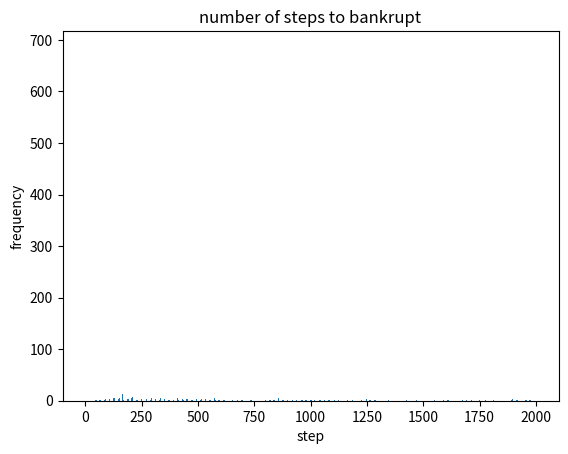

Write Python code to recreate this figure.
import matplotlib.pyplot as plt
import numpy as np
import random
import copy
import sys

INF = -1
Going = 0
PlayerLose = 1
MasterLose = 2
MAX_TIME = 2 * 10**3
MAX_SIM  = 2 * 10**3

class Game:
    # money, money, probability of player winning
    def __init__(self, player = 20, master = INF, p = 0.50):
        self.player = player; self.master = master; self.p = p
    
    # return Going | PlayerLose | MasterLose
    def step(self):
        diff = 0
        if random.random() < self.p: diff = 1
        else: diff = -1
        
        # master has infinite money
        if self.master == INF:
            self.player += diff
            if self.player == 0: return PlayerLose
            else: return Going
        
        # master can bankrupt
        else:
            self.player += diff ; self.master -= diff
            if self.player == 0: return PlayerLose
            elif self.master == 0: return MasterLose
            else: return Going

def simulate13(game, sim_num = MAX_SIM, max_time = MAX_TIME):
    game_ = copy.deepcopy(game)
    times = [0] * (max_time+1)
    
    for i in range(0, sim_num):
        step_num = 0;
        
        for j in range(1, max_time+1):
            step_num += 1
            result = game_.step()
            if result != Going: break
            
        times[step_num] += 1;
        game_ = copy.deepcopy(game);
    
    plt.bar( np.array(range(0, max_time+1)), np.array(times) )
    plt.xlabel("step") ; plt.ylabel("frequency") ; plt.title("number of steps to bankrupt")
    plt.show()

# ().py simulation_type player_money master_money probability
if __name__ == "__main__":
    game = Game(player=20, master=INF, p=0.50)
    simulate13(game)
